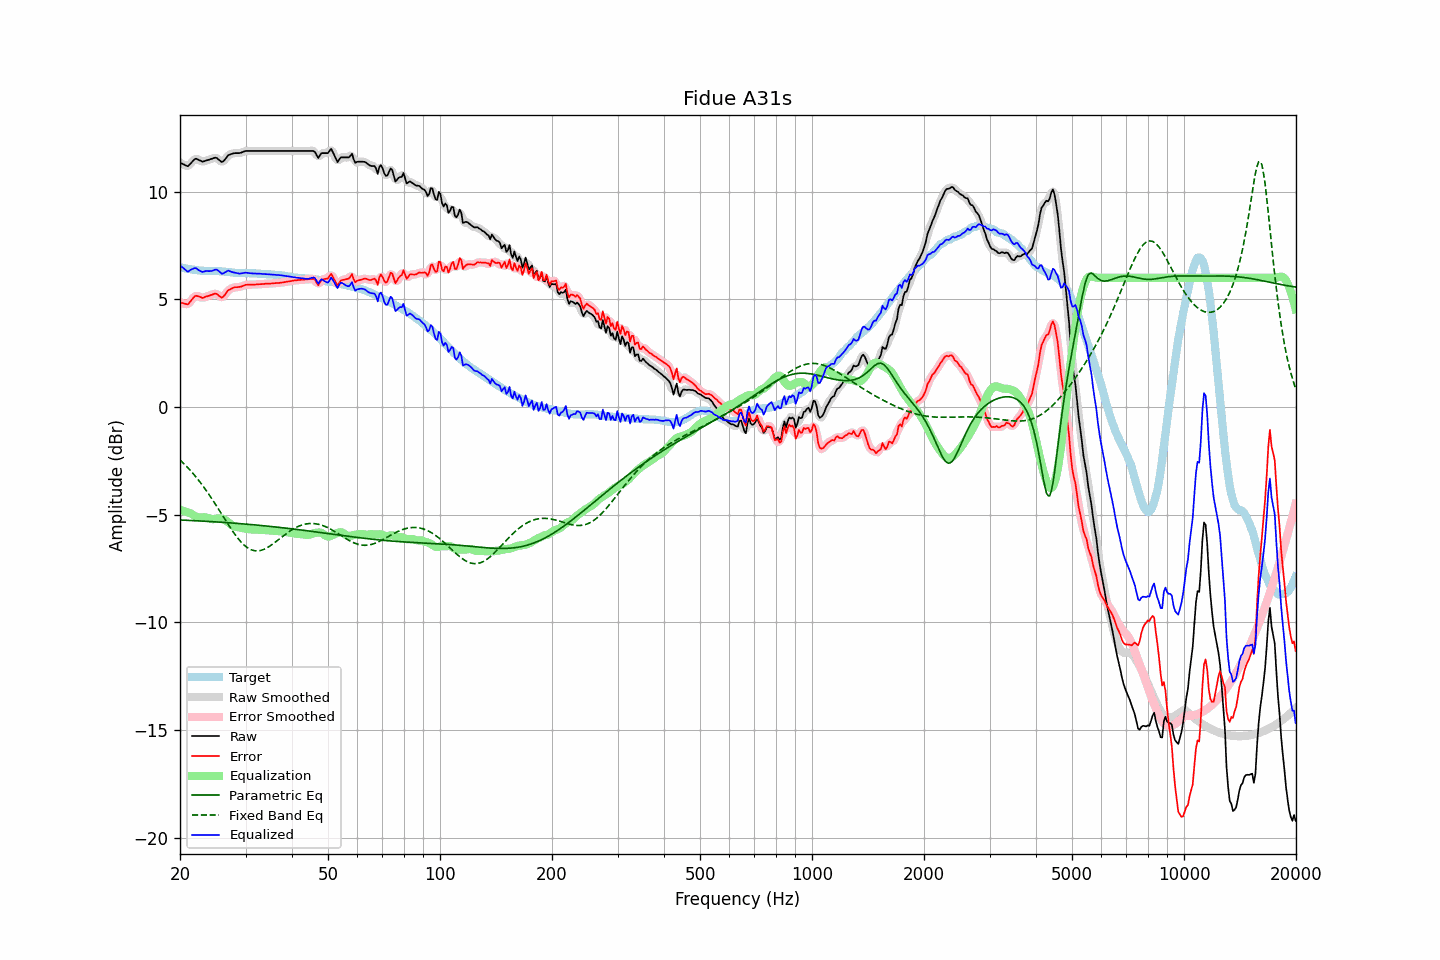

Data behind this chart, as committed beside it:
frequency, raw, error, smoothed, error_smoothed, equalization, parametric_eq, fixed_band_eq, equalized_raw, equalized_smoothed, target
20.00, 11.35, 4.86, 11.36, 4.87, -4.77, -5.25, -2.46, 6.58, 6.59, 6.49
20.20, 11.31, 4.83, 11.30, 4.83, -4.79, -5.25, -2.53, 6.51, 6.51, 6.48
20.40, 11.28, 4.82, 11.26, 4.80, -4.82, -5.25, -2.60, 6.46, 6.44, 6.45
20.61, 11.24, 4.79, 11.23, 4.79, -4.84, -5.26, -2.67, 6.39, 6.38, 6.44
20.81, 11.20, 4.77, 11.20, 4.77, -4.87, -5.26, -2.75, 6.33, 6.33, 6.42
21.02, 11.18, 4.76, 11.21, 4.79, -4.90, -5.26, -2.83, 6.28, 6.31, 6.41
21.23, 11.26, 4.85, 11.25, 4.85, -4.92, -5.27, -2.91, 6.33, 6.33, 6.40
21.44, 11.34, 4.95, 11.33, 4.94, -4.95, -5.27, -2.99, 6.39, 6.38, 6.39
21.66, 11.42, 5.04, 11.43, 5.05, -5.00, -5.27, -3.08, 6.41, 6.42, 6.37
21.87, 11.50, 5.13, 11.49, 5.12, -5.05, -5.28, -3.17, 6.45, 6.44, 6.37
22.09, 11.53, 5.17, 11.51, 5.15, -5.09, -5.28, -3.25, 6.44, 6.43, 6.36
22.31, 11.50, 5.15, 11.50, 5.15, -5.11, -5.29, -3.35, 6.39, 6.39, 6.35
22.54, 11.46, 5.12, 11.46, 5.12, -5.12, -5.29, -3.44, 6.33, 6.34, 6.34
22.76, 11.43, 5.10, 11.42, 5.09, -5.13, -5.29, -3.54, 6.30, 6.29, 6.33
22.99, 11.39, 5.06, 11.40, 5.08, -5.12, -5.30, -3.64, 6.27, 6.28, 6.33
23.22, 11.41, 5.09, 11.41, 5.09, -5.12, -5.30, -3.74, 6.29, 6.29, 6.32
23.45, 11.44, 5.12, 11.43, 5.11, -5.13, -5.31, -3.84, 6.31, 6.30, 6.32
23.69, 11.46, 5.14, 11.46, 5.14, -5.15, -5.31, -3.95, 6.31, 6.31, 6.32
23.92, 11.48, 5.16, 11.48, 5.17, -5.17, -5.32, -4.06, 6.31, 6.31, 6.31
24.16, 11.51, 5.19, 11.50, 5.19, -5.20, -5.32, -4.17, 6.31, 6.31, 6.31
24.40, 11.53, 5.21, 11.53, 5.22, -5.21, -5.32, -4.28, 6.32, 6.33, 6.31
24.65, 11.56, 5.24, 11.56, 5.25, -5.21, -5.33, -4.40, 6.35, 6.35, 6.31
24.89, 11.58, 5.27, 11.57, 5.25, -5.20, -5.33, -4.51, 6.38, 6.37, 6.31
25.14, 11.56, 5.25, 11.54, 5.23, -5.18, -5.34, -4.63, 6.37, 6.36, 6.31
25.39, 11.49, 5.18, 11.49, 5.18, -5.17, -5.34, -4.75, 6.31, 6.31, 6.31
25.65, 11.43, 5.13, 11.42, 5.12, -5.17, -5.35, -4.87, 6.26, 6.25, 6.30
25.91, 11.37, 5.07, 11.39, 5.10, -5.18, -5.35, -4.98, 6.19, 6.21, 6.30
26.16, 11.41, 5.12, 11.42, 5.13, -5.21, -5.36, -5.10, 6.20, 6.21, 6.29
26.43, 11.50, 5.21, 11.49, 5.21, -5.24, -5.36, -5.22, 6.25, 6.25, 6.28
26.69, 11.59, 5.31, 11.59, 5.31, -5.29, -5.37, -5.34, 6.29, 6.29, 6.27
26.96, 11.69, 5.42, 11.67, 5.40, -5.35, -5.37, -5.46, 6.33, 6.31, 6.26
27.23, 11.72, 5.46, 11.72, 5.46, -5.42, -5.38, -5.57, 6.30, 6.30, 6.26
27.50, 11.75, 5.50, 11.75, 5.50, -5.47, -5.38, -5.68, 6.27, 6.28, 6.25
27.77, 11.77, 5.53, 11.77, 5.53, -5.52, -5.39, -5.79, 6.25, 6.25, 6.24
28.05, 11.79, 5.56, 11.78, 5.55, -5.55, -5.40, -5.90, 6.24, 6.23, 6.23
28.33, 11.79, 5.56, 11.79, 5.56, -5.57, -5.40, -6.00, 6.22, 6.22, 6.23
28.62, 11.79, 5.56, 11.79, 5.57, -5.58, -5.41, -6.09, 6.21, 6.21, 6.22
28.90, 11.79, 5.57, 11.79, 5.57, -5.60, -5.41, -6.18, 6.19, 6.20, 6.21
29.19, 11.81, 5.59, 11.81, 5.59, -5.61, -5.42, -6.27, 6.20, 6.20, 6.22
29.48, 11.84, 5.62, 11.84, 5.62, -5.62, -5.43, -6.35, 6.21, 6.21, 6.22
29.78, 11.87, 5.65, 11.86, 5.65, -5.64, -5.43, -6.42, 6.23, 6.23, 6.22
30.08, 11.89, 5.67, 11.88, 5.67, -5.65, -5.44, -6.48, 6.24, 6.23, 6.22
30.38, 11.89, 5.67, 11.89, 5.68, -5.66, -5.44, -6.54, 6.22, 6.23, 6.21
30.68, 11.89, 5.68, 11.89, 5.68, -5.67, -5.45, -6.58, 6.21, 6.22, 6.21
30.99, 11.89, 5.68, 11.89, 5.68, -5.68, -5.46, -6.62, 6.21, 6.21, 6.21
31.30, 11.89, 5.68, 11.89, 5.68, -5.69, -5.46, -6.65, 6.20, 6.20, 6.21
31.61, 11.89, 5.68, 11.89, 5.68, -5.69, -5.47, -6.67, 6.20, 6.20, 6.20
31.93, 11.89, 5.68, 11.89, 5.69, -5.69, -5.48, -6.68, 6.20, 6.20, 6.20
32.24, 11.89, 5.70, 11.89, 5.69, -5.69, -5.48, -6.68, 6.19, 6.19, 6.19
32.57, 11.89, 5.70, 11.89, 5.70, -5.70, -5.49, -6.68, 6.19, 6.19, 6.19
32.89, 11.89, 5.70, 11.89, 5.70, -5.70, -5.50, -6.66, 6.19, 6.19, 6.19
33.22, 11.89, 5.70, 11.89, 5.71, -5.71, -5.51, -6.64, 6.18, 6.18, 6.18
33.55, 11.89, 5.71, 11.89, 5.71, -5.71, -5.51, -6.62, 6.18, 6.18, 6.18
33.89, 11.89, 5.72, 11.89, 5.72, -5.72, -5.52, -6.58, 6.17, 6.17, 6.17
34.23, 11.89, 5.72, 11.89, 5.72, -5.72, -5.53, -6.54, 6.17, 6.17, 6.16
34.57, 11.89, 5.73, 11.89, 5.73, -5.73, -5.54, -6.50, 6.16, 6.16, 6.16
34.92, 11.89, 5.73, 11.89, 5.73, -5.73, -5.54, -6.45, 6.16, 6.16, 6.16
35.27, 11.89, 5.73, 11.89, 5.73, -5.74, -5.55, -6.40, 6.15, 6.15, 6.15
35.62, 11.89, 5.74, 11.89, 5.74, -5.74, -5.56, -6.35, 6.15, 6.15, 6.15
35.97, 11.89, 5.75, 11.89, 5.75, -5.75, -5.57, -6.29, 6.14, 6.14, 6.14
... 635 more rows
